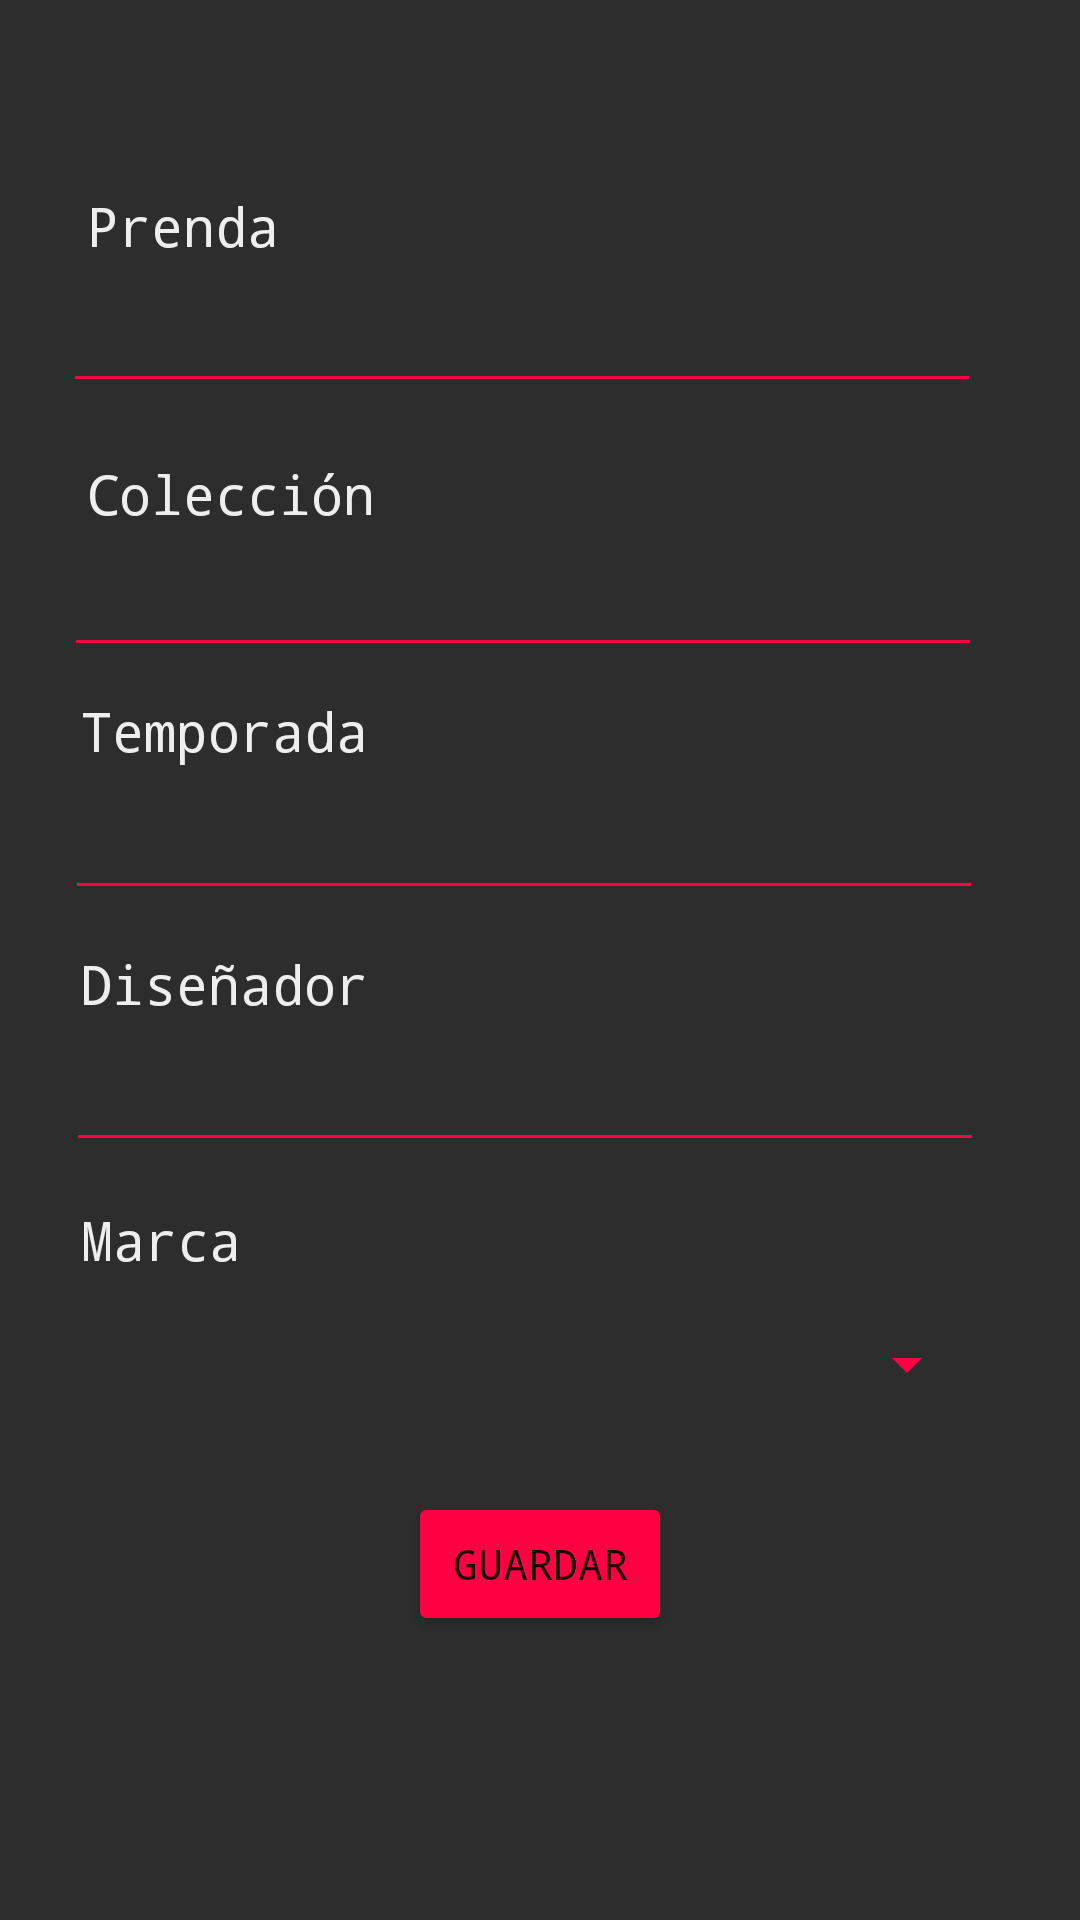

Reconstruct the res/layout file that produces this screen, plus the resources it refers to.
<!-- AndroidManifest.xml: application theme Theme.AndroidWorkshopApp2 -->
<!-- res/layout/activity_main.xml -->
<?xml version="1.0" encoding="utf-8"?>
<androidx.constraintlayout.widget.ConstraintLayout xmlns:android="http://schemas.android.com/apk/res/android"
    xmlns:app="http://schemas.android.com/apk/res-auto"
    xmlns:tools="http://schemas.android.com/tools"
    android:layout_width="match_parent"
    android:layout_height="match_parent"
    android:background="@color/bg"
    tools:context=".MainActivity">

    <EditText
        android:id="@+id/editTextDesigner"
        android:layout_width="306dp"
        android:layout_height="41dp"
        android:backgroundTint="@color/button"
        android:ems="10"
        android:inputType="textPersonName"
        android:textColor="@color/font_color"
        android:textCursorDrawable="@color/button"
        app:layout_constraintBottom_toBottomOf="parent"
        app:layout_constraintEnd_toEndOf="parent"
        app:layout_constraintHorizontal_bias="0.409"
        app:layout_constraintStart_toStartOf="parent"
        app:layout_constraintTop_toTopOf="parent"
        app:layout_constraintVertical_bias="0.578" />

    <TextView
        android:id="@+id/tvDesigner"
        android:layout_width="238dp"
        android:layout_height="42dp"
        android:background="@color/bg"
        android:fontFamily="monospace"
        android:text="@string/designer_tv"
        android:textAppearance="@style/TextAppearance.AppCompat.Medium"
        android:textColor="@color/font_color"
        app:layout_constraintBottom_toBottomOf="parent"
        app:layout_constraintEnd_toEndOf="parent"
        app:layout_constraintHorizontal_bias="0.219"
        app:layout_constraintStart_toStartOf="parent"
        app:layout_constraintTop_toTopOf="parent"
        app:layout_constraintVertical_bias="0.528" />

    <Button
        android:id="@+id/loadBtn"
        android:layout_width="wrap_content"
        android:layout_height="wrap_content"
        android:backgroundTint="@color/button"
        android:fontFamily="monospace"
        android:onClick="sendButtonCLick"
        android:text="@string/load_btn"
        app:iconTint="@color/white"
        app:layout_constraintBottom_toBottomOf="parent"
        app:layout_constraintEnd_toEndOf="parent"
        app:layout_constraintStart_toStartOf="parent"
        app:layout_constraintTop_toTopOf="parent"
        app:layout_constraintVertical_bias="0.84000003" />

    <EditText
        android:id="@+id/editTextClothingName"
        android:layout_width="306dp"
        android:layout_height="41dp"
        android:backgroundTint="@color/button"
        android:ems="10"
        android:inputType="textPersonName"
        android:textColor="@color/font_color"
        android:textCursorDrawable="@color/button"
        app:layout_constraintBottom_toBottomOf="parent"
        app:layout_constraintEnd_toEndOf="parent"
        app:layout_constraintHorizontal_bias="0.39"
        app:layout_constraintStart_toStartOf="parent"
        app:layout_constraintTop_toTopOf="parent"
        app:layout_constraintVertical_bias="0.156" />

    <TextView
        android:id="@+id/tvClothing"
        android:layout_width="155dp"
        android:layout_height="40dp"
        android:background="@color/bg"
        android:fontFamily="monospace"
        android:text="@string/clothing_tv"
        android:textAppearance="@style/TextAppearance.AppCompat.Medium"
        android:textColor="@color/font_color"
        app:layout_constraintBottom_toBottomOf="parent"
        app:layout_constraintEnd_toEndOf="parent"
        app:layout_constraintHorizontal_bias="0.142"
        app:layout_constraintStart_toStartOf="parent"
        app:layout_constraintTop_toTopOf="parent"
        app:layout_constraintVertical_bias="0.105" />

    <EditText
        android:id="@+id/editTextSeason"
        android:layout_width="306dp"
        android:layout_height="41dp"
        android:backgroundTint="@color/button"
        android:ems="10"
        android:inputType="textPersonName"
        android:textColor="@color/font_color"
        android:textCursorDrawable="@color/button"
        app:layout_constraintBottom_toBottomOf="parent"
        app:layout_constraintEnd_toEndOf="parent"
        app:layout_constraintHorizontal_bias="0.404"
        app:layout_constraintStart_toStartOf="parent"
        app:layout_constraintTop_toTopOf="parent"
        app:layout_constraintVertical_bias="0.438" />

    <TextView
        android:id="@+id/tvBrand"
        android:layout_width="227dp"
        android:layout_height="44dp"
        android:background="@color/bg"
        android:fontFamily="monospace"
        android:text="@string/brand_tv"
        android:textAppearance="@style/TextAppearance.AppCompat.Medium"
        android:textColor="@color/font_color"
        app:layout_constraintBottom_toBottomOf="parent"
        app:layout_constraintEnd_toEndOf="parent"
        app:layout_constraintHorizontal_bias="0.204"
        app:layout_constraintStart_toStartOf="parent"
        app:layout_constraintTop_toTopOf="parent"
        app:layout_constraintVertical_bias="0.673" />

    <TextView
        android:id="@+id/tvSeason"
        android:layout_width="238dp"
        android:layout_height="42dp"
        android:background="@color/bg"
        android:fontFamily="monospace"
        android:text="@string/season_tv"
        android:textAppearance="@style/TextAppearance.AppCompat.Medium"
        android:textColor="@color/font_color"
        app:layout_constraintBottom_toBottomOf="parent"
        app:layout_constraintEnd_toEndOf="parent"
        app:layout_constraintHorizontal_bias="0.219"
        app:layout_constraintStart_toStartOf="parent"
        app:layout_constraintTop_toTopOf="parent"
        app:layout_constraintVertical_bias="0.387" />

    <TextView
        android:id="@+id/tvCollection"
        android:layout_width="155dp"
        android:layout_height="40dp"
        android:background="@color/bg"
        android:fontFamily="monospace"
        android:text="@string/collection_tv"
        android:textAppearance="@style/TextAppearance.AppCompat.Medium"
        android:textColor="@color/font_color"
        app:layout_constraintBottom_toBottomOf="parent"
        app:layout_constraintEnd_toEndOf="parent"
        app:layout_constraintHorizontal_bias="0.142"
        app:layout_constraintStart_toStartOf="parent"
        app:layout_constraintTop_toTopOf="parent"
        app:layout_constraintVertical_bias="0.254" />

    <EditText
        android:id="@+id/editTextCollection"
        android:layout_width="306dp"
        android:layout_height="41dp"
        android:backgroundTint="@color/button"
        android:ems="10"
        android:inputType="textPersonName"
        android:textColor="@color/font_color"
        android:textCursorDrawable="@color/button"
        app:layout_constraintBottom_toBottomOf="parent"
        app:layout_constraintEnd_toEndOf="parent"
        app:layout_constraintHorizontal_bias="0.397"
        app:layout_constraintStart_toStartOf="parent"
        app:layout_constraintTop_toTopOf="parent"
        app:layout_constraintVertical_bias="0.303" />

    <Spinner
        android:id="@+id/brandsSpinner"
        android:layout_width="306dp"
        android:layout_height="41dp"
        android:backgroundTint="@color/button"
        android:dropDownSelector="@color/font_color"
        app:layout_constraintBottom_toBottomOf="parent"
        app:layout_constraintEnd_toEndOf="parent"
        app:layout_constraintHorizontal_bias="0.379"
        app:layout_constraintStart_toStartOf="parent"
        app:layout_constraintTop_toTopOf="parent"
        app:layout_constraintVertical_bias="0.725" />

</androidx.constraintlayout.widget.ConstraintLayout>
<!-- resources referenced by this layout -->
<resources>
  <color name="bg">#2D2D2d</color>
  <color name="button">#FF0043</color>
  <color name="font_color">#EEEEEE</color>
  <color name="white">#FFFFFFFF</color>
  <string name="brand_tv">Marca</string>
  <string name="clothing_tv">Prenda</string>
  <string name="collection_tv">Colección</string>
  <string name="designer_tv">Diseñador</string>
  <string name="load_btn">Guardar</string>
  <string name="season_tv">Temporada</string>
  <style name="Theme.AndroidWorkshopApp2" parent="Theme.MaterialComponents.DayNight.DarkActionBar">
          
          <item name="colorPrimary">@color/purple_500</item>
          <item name="colorPrimaryVariant">@color/purple_700</item>
          <item name="colorOnPrimary">@color/white</item>
          
          <item name="colorSecondary">@color/teal_200</item>
          <item name="colorSecondaryVariant">@color/teal_700</item>
          <item name="colorOnSecondary">@color/black</item>
          
          <item name="android:statusBarColor" tools:targetApi="l">?attr/colorPrimaryVariant</item>
          
      </style>
  <color name="purple_500">#FF6200EE</color>
  <color name="purple_700">#FF3700B3</color>
  <color name="teal_200">#FF03DAC5</color>
  <color name="teal_700">#FF018786</color>
  <color name="black">#FF000000</color>
</resources>
